The GitHub repository KunyitAlami/Pembelajaran-mesin-1-dataset contains a labelled image folder "Augmented" with 3 categories: kosong, penuh, terisi. Examples follow, each with its label.

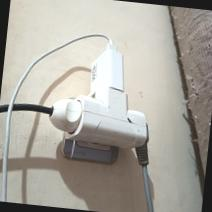
Label: penuh

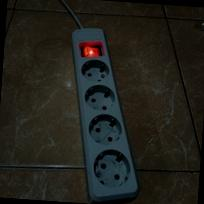
Label: kosong

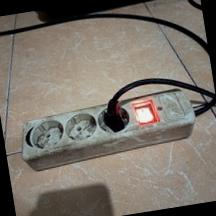
Label: terisi

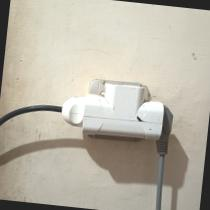
Label: terisi

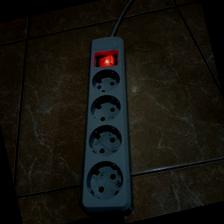
Label: kosong

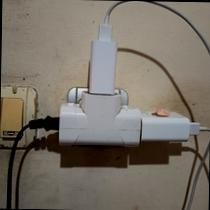
Label: penuh
